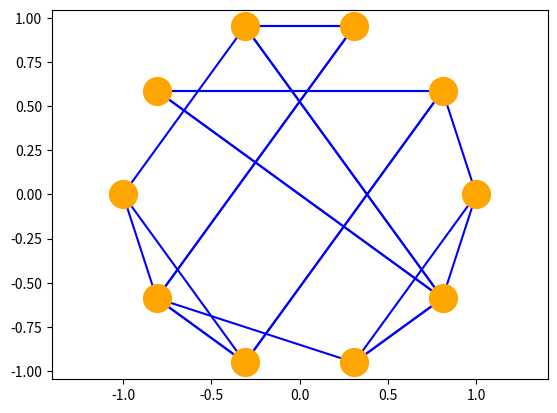

The script that saved this image:
import matplotlib.pyplot as pl
import numpy as np
import random as rd


pl.close('all')

K = 2
N = 10
Beta = 0.6

def plotEdges(M,s=[]):
    for i in range(N):
        for j in range(N):
            if M[i,j] and ((i,j) not in s):
                pl.plot([V[0][i], V[0][j]], [V[1][i], V[1][j]], 'b')
            elif M[i,j]:
                pl.plot([V[0][i], V[0][j]], [V[1][i], V[1][j]], c='red', linewidth=4)

def plotVertices(V, s=None):
    if s == None:
        pl.plot(V[0],V[1],'o', c='orange', markersize=20)
    else:
        pl.plot(V[0][:s]+V[0][s+1:],V[1][:s]+V[1][s+1:],'o', c='orange', markersize=20)
        pl.plot([V[0][s]],[V[1][s]],'o', c='red', markersize=20)
        
V = [[np.cos(t*2*np.pi/N) for t in range(N)], 
    [np.sin(t*2*np.pi/N) for t in range(N)]]

M = np.zeros((N,N), bool)

for i in range(N):
    for j in range(1,K+1):
        M[i,(i+j)%N] = True
        M[(i-j)%N,i] = True

for i in range(N):
    for j in range(1,K+1):
        n = rd.random()
        if n <= Beta:
            M[i,(i+j)%N] = M[(i-j)%N,i] = False
            k = rd.randint(0,N-1)
            while M[i,k]:
                k = rd.randint(0,N-1)
            M[i,k] = M[k,i] = True

plotEdges(M)
plotVertices(V)
pl.axis('equal')
pl.show()